Run: headless pygame with SDL's dummy video driver; simulated clock (each Clock.tick advances the game by its frame time, no real sleeping); random seed 0; keys injected as events and as key.get_pressed() state; no mouse input.
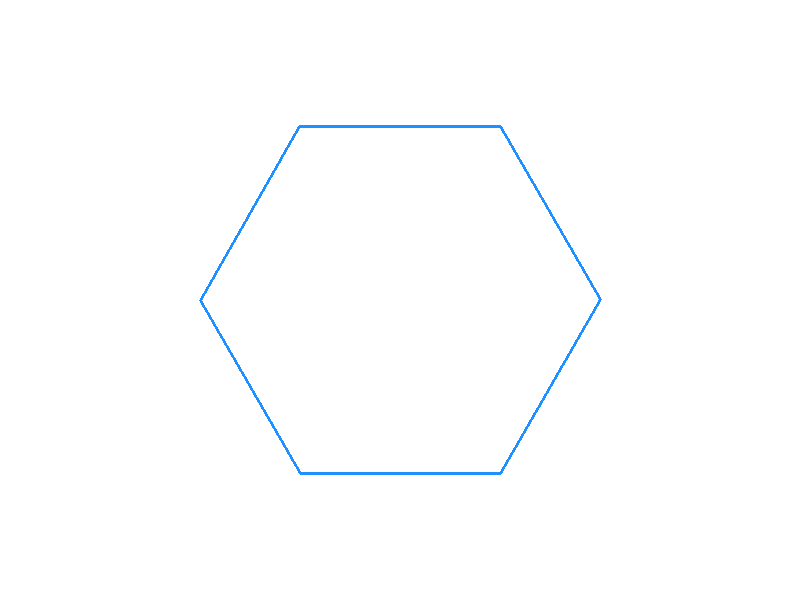
Frame 1 of 4 · flips 1–60 · no input
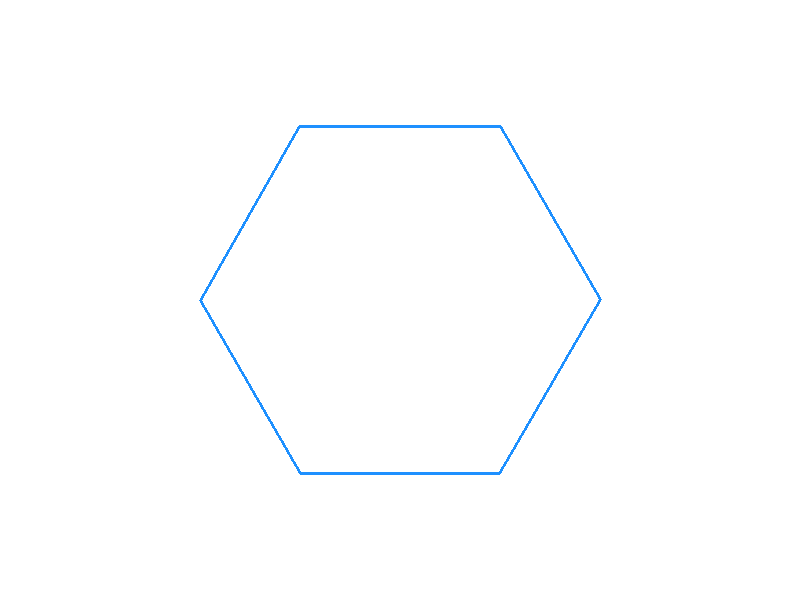
Frame 2 of 4 · flips 61–180 · tapped SPACE, RETURN · held RIGHT (→), D
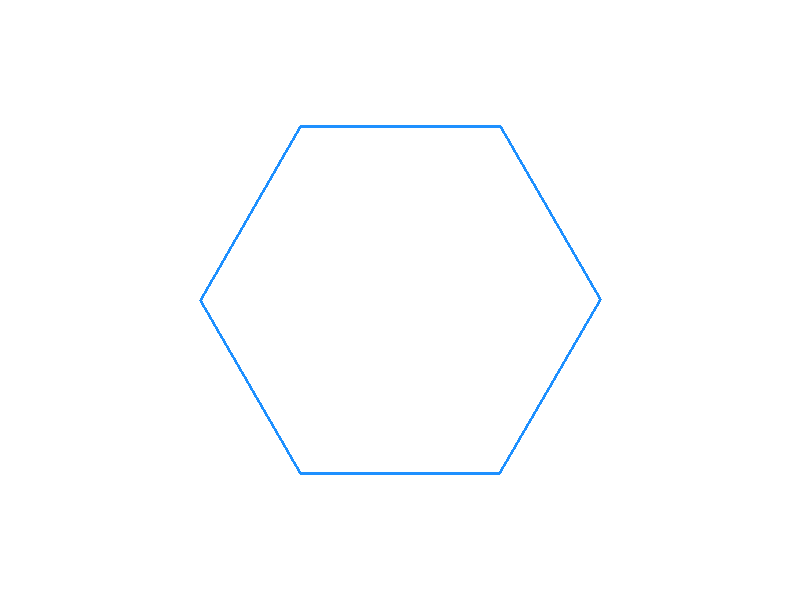
Frame 3 of 4 · flips 181–300 · held DOWN (↓), S
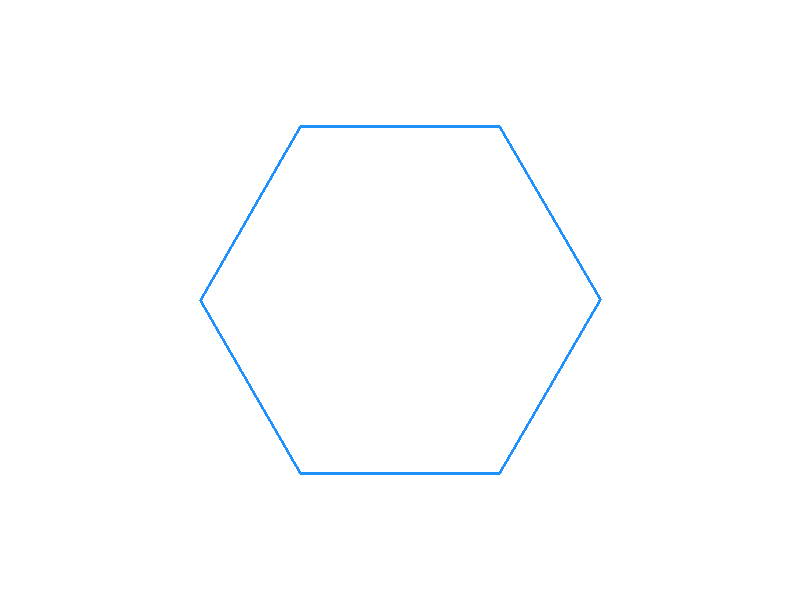
Frame 4 of 4 · flips 301–420 · held LEFT (←), A, UP (↑), W

The pygame program that drew these frames:

import pygame
import math
import sys

# Initialize Pygame
pygame.init()

# Constants
SCREEN_WIDTH = 800
SCREEN_HEIGHT = 600
FPS = 60
GRAVITY = 0.5
FRICTION = 0.98

# Colors
WHITE = (255, 255, 255)
BLUE = (30, 144, 255)

# Set up the display
screen = pygame.display.set_mode((SCREEN_WIDTH, SCREEN_HEIGHT))
pygame.display.set_caption("Bouncing Ball in Spinning Hexagon")

# Ball properties
ball_radius = 10
ball_pos = [SCREEN_WIDTH // 2, SCREEN_HEIGHT // 4]
ball_velocity = [2.0, 0.0]

# Hexagon properties
hexagon_center = (SCREEN_WIDTH // 2, SCREEN_HEIGHT // 2)
hexagon_radius = 200
hexagon_angle = 0  # Angle in degrees
rotation_speed = 1  # Degrees per frame

# Helper function to get hexagon points
def get_hexagon_points(center, radius, angle):
    points = []
    for i in range(6):
        theta = math.radians(angle + i * 60)
        x = center[0] + radius * math.cos(theta)
        y = center[1] + radius * math.sin(theta)
        points.append((x, y))
    return points

# Helper function to reflect the ball off a line segment
def reflect_ball(ball_pos, ball_velocity, point1, point2):
    # Line segment vector
    dx = point2[0] - point1[0]
    dy = point2[1] - point1[1]
    length = math.hypot(dx, dy)
    if length == 0:
        return

    # Normalize the line vector
    dx /= length
    dy /= length

    # Normal vector to the line
    normal = [-dy, dx]

    # Vector from the point on the line to the ball
    ball_to_line = [ball_pos[0] - point1[0], ball_pos[1] - point1[1]]

    # Projection of ball_to_line onto the normal
    dot_product = ball_to_line[0] * normal[0] + ball_to_line[1] * normal[1]

    if dot_product > 0:
        normal = [-normal[0], -normal[1]]

    # Reflect the velocity vector
    dot = ball_velocity[0] * normal[0] + ball_velocity[1] * normal[1]
    ball_velocity[0] -= 2 * dot * normal[0]
    ball_velocity[1] -= 2 * dot * normal[1]

# Main game loop
clock = pygame.time.Clock()

running = True
while running:
    screen.fill(WHITE)

    # Event handling
    for event in pygame.event.get():
        if event.type == pygame.QUIT:
            running = False

    # Update hexagon rotation
    hexagon_angle += rotation_speed

    # Get hexagon points
    hexagon_points = get_hexagon_points(hexagon_center, hexagon_radius, hexagon_angle)

    # Update ball position
    ball_velocity[1] += GRAVITY  # Apply gravity
    ball_pos[0] = int(ball_pos[0] + ball_velocity[0])
    ball_pos[1] = int(ball_pos[1] + ball_velocity[1])

    # Apply friction
    ball_velocity[0] *= FRICTION
    ball_velocity[1] *= FRICTION

    # Draw the hexagon
    pygame.draw.polygon(screen, BLUE, hexagon_points, 3)

    # Check for collisions with hexagon walls
    for i in range(6):
        point1 = hexagon_points[i]
        point2 = hexagon_points[(i + 1) % 6]

        # Check if the ball is near the wall
        ball_to_point1 = math.hypot(ball_pos[0] - point1[0], ball_pos[1] - point1[1])
        ball_to_point2 = math.hypot(ball_pos[0] - point2[0], ball_pos[1] - point2[1])

        # Reflect the ball if it collides with the wall
        if ball_to_point1 < ball_radius or ball_to_point2 < ball_radius:
            reflect_ball(ball_pos, ball_velocity, point1, point2)

    # Draw the ball
    pygame.draw.circle(screen, BLUE, (int(ball_pos[0]), int(ball_pos[1])), ball_radius)

    # Update the display
    pygame.display.flip()

    # Cap the frame rate
    clock.tick(FPS)

# Quit Pygame
pygame.quit()
sys.exit()
